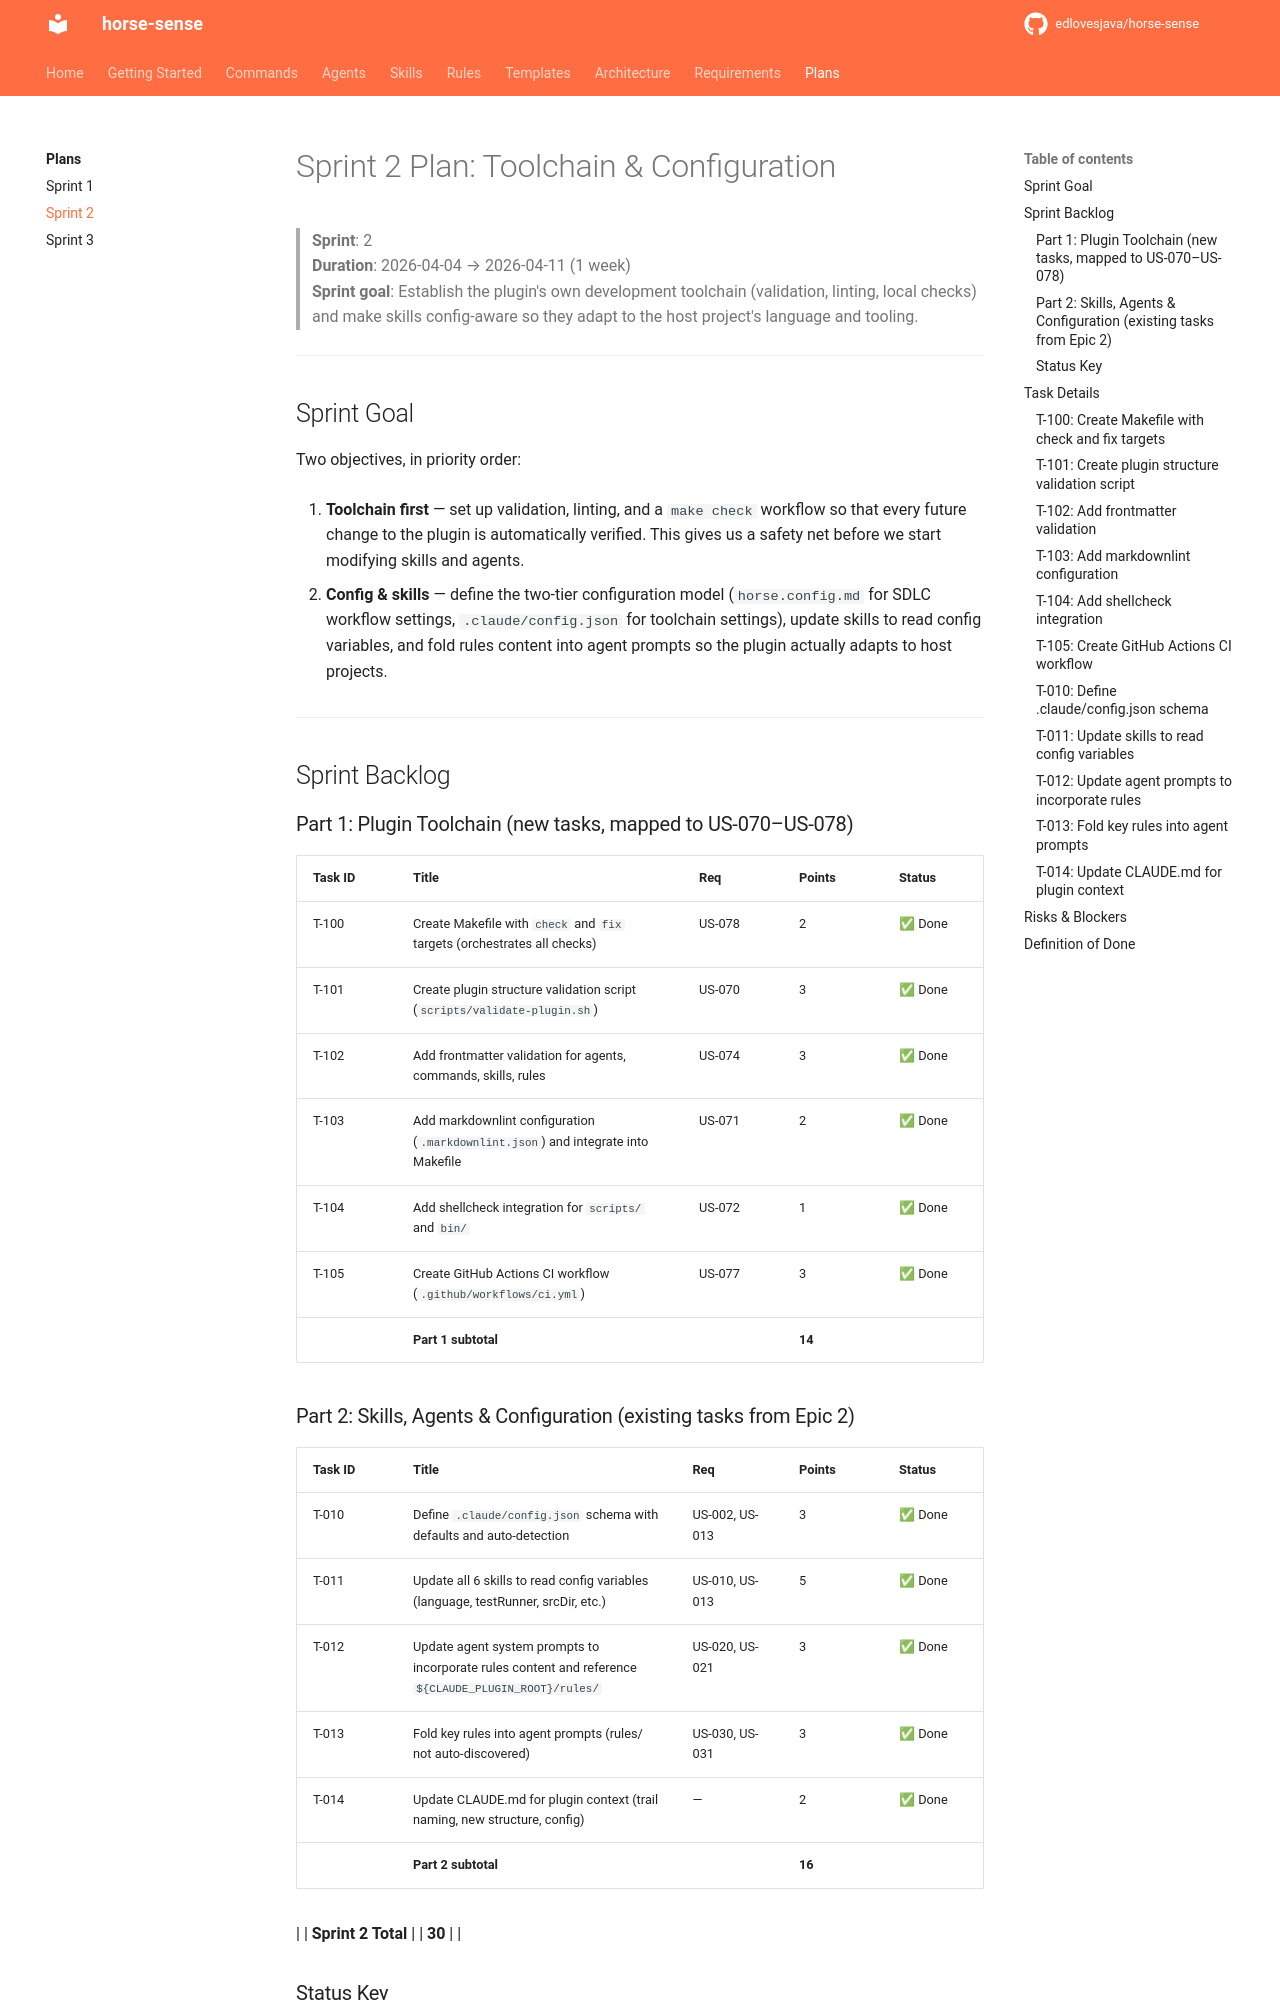

repository: edlovesjava/horse-sense · page: plans/sprints/sprint_2_plan/index.html · generator: mkdocs

# Sprint 2 Plan: Toolchain & Configuration

> **Sprint**: 2  
> **Duration**: 2026-04-04 → 2026-04-11 (1 week)  
> **Sprint goal**: Establish the plugin's own development toolchain (validation, linting, local checks) and make skills config-aware so they adapt to the host project's language and tooling.

---

## Sprint Goal

Two objectives, in priority order:

1. **Toolchain first** — set up validation, linting, and a `make check` workflow so that every future change to the plugin is automatically verified. This gives us a safety net before we start modifying skills and agents.

2. **Config & skills** — define the two-tier configuration model (`horse.config.md` for SDLC workflow settings, `.claude/config.json` for toolchain settings), update skills to read config variables, and fold rules content into agent prompts so the plugin actually adapts to host projects.

---

## Sprint Backlog

### Part 1: Plugin Toolchain (new tasks, mapped to US-070–US-078)

| Task ID | Title | Req | Points | Status |
|---|---|---|---|---|
| T-100 | Create Makefile with `check` and `fix` targets (orchestrates all checks) | US-078 | 2 | ✅ Done |
| T-101 | Create plugin structure validation script (`scripts/validate-plugin.sh`) | US-070 | 3 | ✅ Done |
| T-102 | Add frontmatter validation for agents, commands, skills, rules | US-074 | 3 | ✅ Done |
| T-103 | Add markdownlint configuration (`.markdownlint.json`) and integrate into Makefile | US-071 | 2 | ✅ Done |
| T-104 | Add shellcheck integration for `scripts/` and `bin/` | US-072 | 1 | ✅ Done |
| T-105 | Create GitHub Actions CI workflow (`.github/workflows/ci.yml`) | US-077 | 3 | ✅ Done |
| | **Part 1 subtotal** | | **14** | |

### Part 2: Skills, Agents & Configuration (existing tasks from Epic 2)

| Task ID | Title | Req | Points | Status |
|---|---|---|---|---|
| T-010 | Define `.claude/config.json` schema with defaults and auto-detection | US-002, US-013 | 3 | ✅ Done |
| T-011 | Update all 6 skills to read config variables (language, testRunner, srcDir, etc.) | US-010, US-013 | 5 | ✅ Done |
| T-012 | Update agent system prompts to incorporate rules content and reference `${CLAUDE_PLUGIN_ROOT}/rules/` | US-020, US-021 | 3 | ✅ Done |
| T-013 | Fold key rules into agent prompts (rules/ not auto-discovered) | US-030, US-031 | 3 | ✅ Done |
| T-014 | Update CLAUDE.md for plugin context (trail naming, new structure, config) | — | 2 | ✅ Done |
| | **Part 2 subtotal** | | **16** | |

| | **Sprint 2 Total** | | **30** | |

### Status Key

- ⬜ To Do
- 🔵 In Progress
- 🔍 In Review
- ✅ Done
- 🚫 Blocked

---

## Task Details
